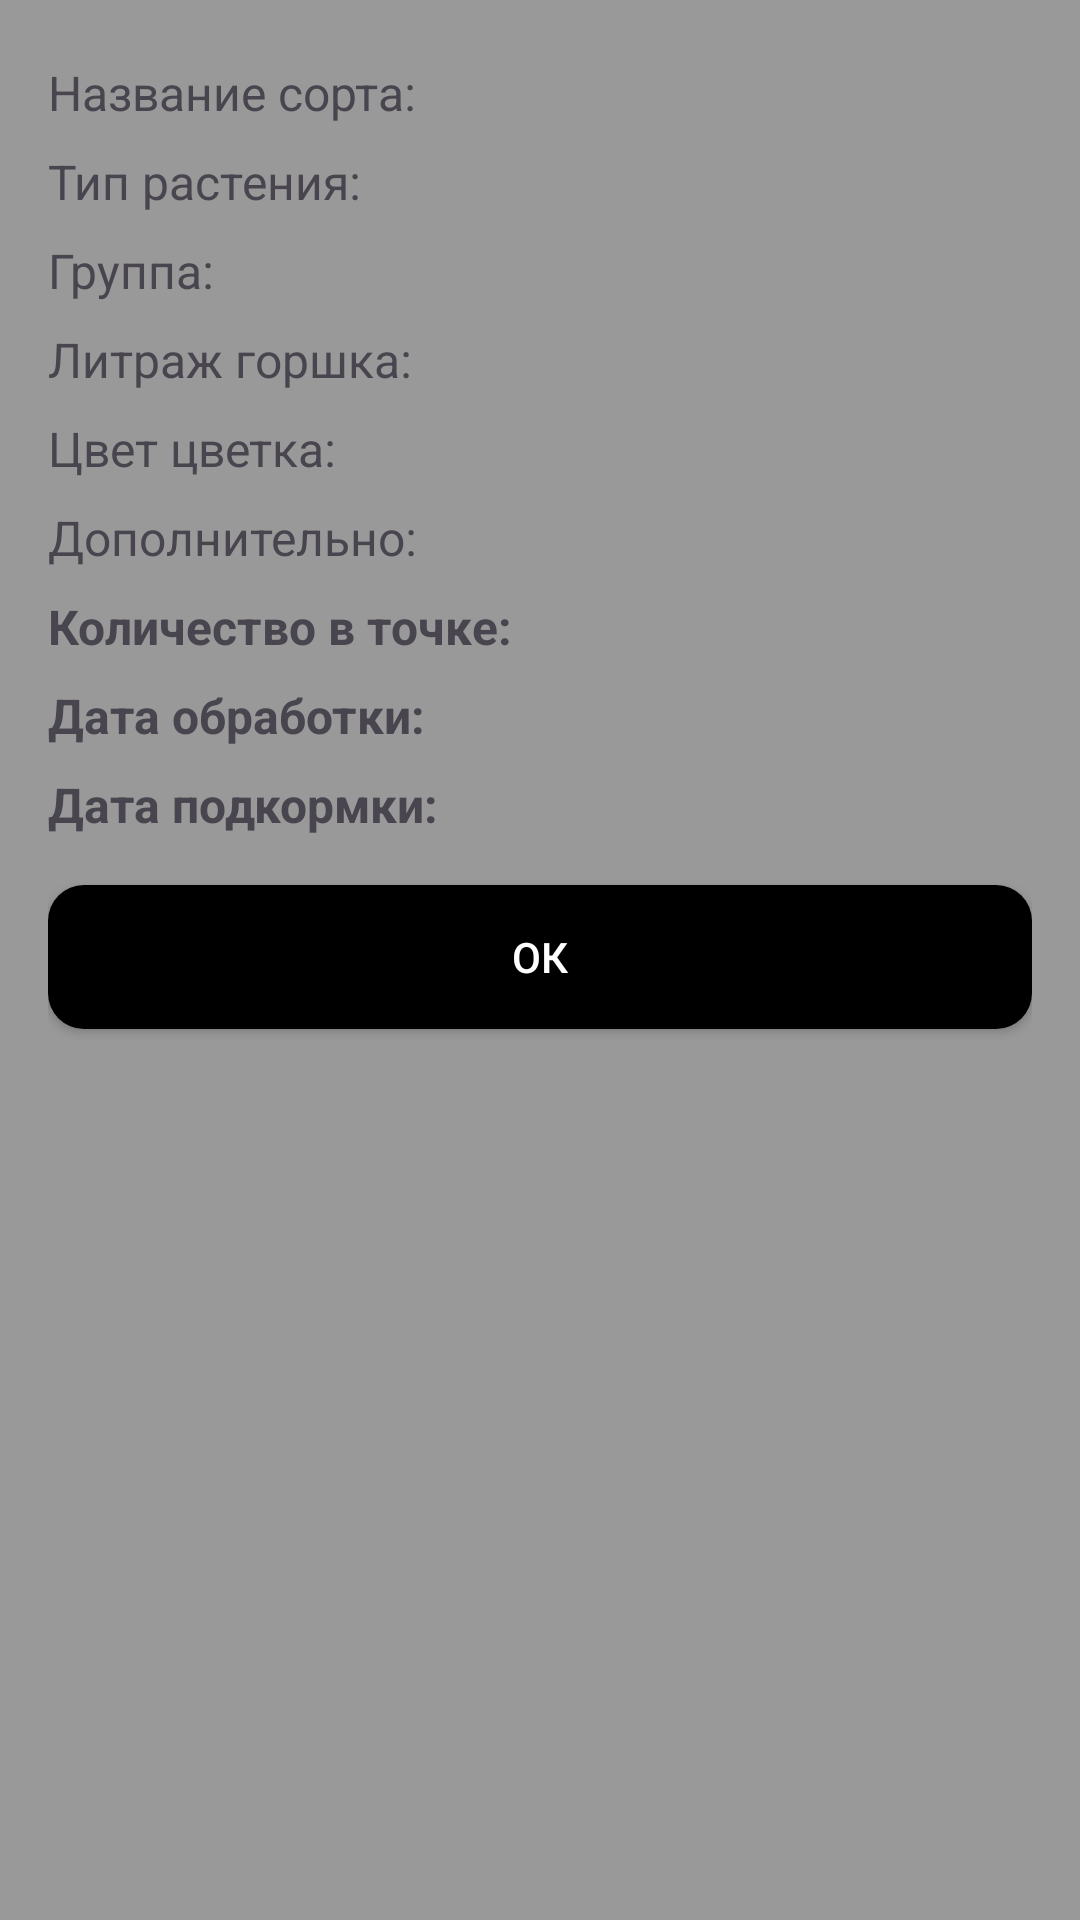

Reconstruct the res/layout file that produces this screen, plus the resources it refers to.
<!-- AndroidManifest.xml: application theme Theme.PlantMap -->
<!-- res/layout/dialog_plant_info.xml -->
<?xml version="1.0" encoding="utf-8"?>
<ScrollView xmlns:android="http://schemas.android.com/apk/res/android"
    android:layout_width="match_parent"
    android:layout_height="wrap_content"
    android:fillViewport="true"
    android:padding="16dp">

    <LinearLayout
        android:layout_width="match_parent"
        android:layout_height="wrap_content"
        android:orientation="vertical">

        
        <TextView
            android:id="@+id/tv_name"
            style="@style/PlantInfoLine"
            android:text="Название сорта: "/>

        <TextView
            android:id="@+id/tv_type"
            style="@style/PlantInfoLine"
            android:text="Тип растения: "/>

        <TextView
            android:id="@+id/tv_group"
            style="@style/PlantInfoLine"
            android:text="Группа: "/>

        <TextView
            android:id="@+id/tv_pot_volume"
            style="@style/PlantInfoLine"
            android:text="Литраж горшка: "/>

        <TextView
            android:id="@+id/tv_color"
            style="@style/PlantInfoLine"
            android:text="Цвет цветка: "/>

        <TextView
            android:id="@+id/tv_additional"
            style="@style/PlantInfoLine"
            android:text="Дополнительно: "/>

        <TextView
            android:id="@+id/tv_count"
            style="@style/PlantInfoLine"
            android:textStyle="bold"
            android:text="Количество в точке: "/>

        <TextView
            android:id="@+id/tv_processing_date"
            style="@style/PlantInfoLine"
            android:textStyle="bold"
            android:text="Дата обработки: "/>

        <TextView
            android:id="@+id/tv_feeding_date"
            style="@style/PlantInfoLine"
            android:textStyle="bold"
            android:text="Дата подкормки: "/>

        
        <ImageView
            android:id="@+id/iv_plant_photo"
            android:layout_width="match_parent"
            android:layout_height="wrap_content"
            android:adjustViewBounds="true"
            android:layout_marginTop="12dp"
            android:scaleType="fitCenter"
            android:contentDescription="Фото растения"
            android:visibility="gone"/>

        
        <Button
            android:id="@+id/btn_close"
            android:layout_width="match_parent"
            android:layout_height="wrap_content"
            android:text="ОК"
            android:layout_marginTop="12dp"
            android:background="@drawable/btn_add_plant"
            android:textColor="@color/btn_add_plant_txt"/>

    </LinearLayout>
</ScrollView>
<!-- resources referenced by this layout -->
<resources>
  <!-- drawable btn_add_plant (drawable) -->
  <?xml version="1.0" encoding="utf-8"?>
  <selector xmlns:android="http://schemas.android.com/apk/res/android">
      
      <item android:state_pressed="true">
          <shape android:shape="rectangle">
              <solid android:color="?attr/colorOnTertiary"/>
              <corners android:radius="12dp"/>
          </shape>
      </item>
      
      <item>
          <shape android:shape="rectangle">
              <solid android:color="?attr/colorOnSecondary"/>
              <corners android:radius="12dp"/>
          </shape>
      </item>
  </selector>
  <style name="PlantInfoLine" parent="Widget.AppCompat.TextView">
          <item name="android:layout_width">match_parent</item>
          <item name="android:layout_height">wrap_content</item>
          <item name="android:textSize">16sp</item>
          <item name="android:paddingVertical">4dp</item>
          <item name="android:textColorPrimary">@android:color/black</item>
      </style>
  <style name="Theme.PlantMap" parent="Base.Theme.PlantMap" />
  <style name="Base.Theme.PlantMap" parent="Theme.Material3.DayNight.NoActionBar">
          
          <item name="colorPrimary">#000000</item>
          
          
          <item name="toolbarColor">#FFFFFF</item>
          <item name="toolbarBorder">#999999</item>
          
          <item name="colorOnPrimary">#4CAF50</item>
          
          <item name="colorOnSecondary">#000000</item>
          
          <item name="colorOnTertiary">#333333</item>
          
          <item name="android:windowBackground">#999999</item>
          
          <item name="android:textColorPrimary">#000000</item>
          <item name="android:textColorSecondary">#000000</item>
          
          <item name="android:textColorHint">#80000000</item>
      </style>
</resources>
